Run: headless pygame with SDL's dummy video driver; simulated clock (each Clock.tick advances the game by its frame time, no real sleeping); random seed 0; keys injected as events and as key.get_pressed() state; no mouse input; restart key C tapped at the start of phases 3 and 4.
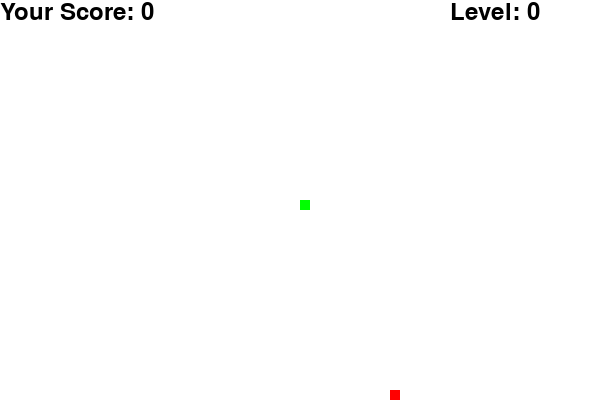
Frame 1 of 4 · flips 1–60 · no input
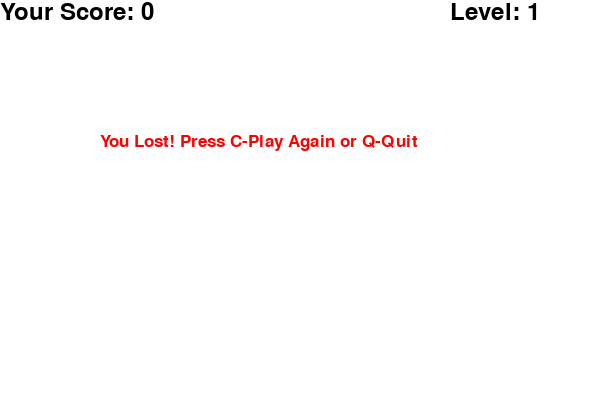
Frame 2 of 4 · flips 61–180 · tapped SPACE, RETURN · held RIGHT (→), D
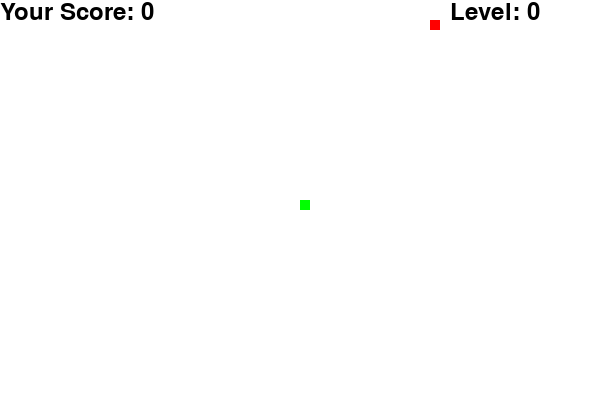
Frame 3 of 4 · flips 181–300 · tapped C · held DOWN (↓), S
Frame 4 of 4 · flips 301–420 · tapped C · held LEFT (←), A, UP (↑), W · screen same as frame 2, image omitted

The pygame program that drew these frames:

import pygame
import time
import random

# инициализация
pygame.init()

# colors
white = (255, 255, 255)
yellow = (255, 255, 102)
black = (0, 0, 0)
red = (255, 0, 0)
green = (0, 255, 0)
blue = (50, 153, 213)


dis_width = 600
dis_height = 400
fps = 10
 
dis = pygame.display.set_mode((dis_width, dis_height))
pygame.display.set_caption('Snake')
 
clock = pygame.time.Clock()
 
snake_block = 10
 
font_style = pygame.font.SysFont("bahnschrift", 25)
score_font = pygame.font.SysFont("comicsansms", 35)

# функция вывода текста счёта и уровня
def Your_score(score, levels):
    value = score_font.render("Your Score: " + str(score), True, black)
    dis.blit(value, [0, 0])
    level_score = score_font.render("Level: " + str(levels), True, black)
    dis.blit(level_score, [450, 0])

# функция отрисовки змеи
def our_snake(snake_block, snake_list):
    for x in snake_list:
        pygame.draw.rect(dis, green, [x[0], x[1], snake_block, snake_block])

# функция вывода текста на экран
def message(msg, color):
    mesg = font_style.render(msg, True, color)
    dis.blit(mesg, [dis_width / 6, dis_height / 3])

# главный цикл игры
def gameLoop():
    game_over = False
    game_close = False

    # начальное положение змеи
    x1 = dis_width / 2
    y1 = dis_height / 2

    x1_change = 0
    y1_change = 0

    snake_List = []
    Length_of_snake = 1

    foodx = round(random.randrange(0, dis_width - snake_block) / 10.0) * 10.0
    foody = round(random.randrange(0, dis_height - snake_block) / 10.0) * 10.0

    # начальные координаты стенок
    walls = [[20, 30], [300, 100], [450, 250]]

    # уровень игры
    level = 1

    while not game_over:

        # цикл, который выполняется при окончании игры
        while game_close == True:
            dis.fill(white)
            message("You Lost! Press C-Play Again or Q-Quit", red)
            Your_score(Length_of_snake - 1, level)
            pygame.display.update()

            for event in pygame.event.get():
                if event.type == pygame.KEYDOWN:
                    if event.key == pygame.K_q:
                        game_over = True
                        game_close = False
                    if event.key == pygame.K_c:
                        gameLoop()

        # главный цикл
        for event in pygame.event.get():
            if event.type == pygame.QUIT:
                game_over = True
            if event.type == pygame.KEYDOWN:
                if event.key == pygame.K_LEFT:
                    x1_change = -snake_block
                    y1_change = 0
                elif event.key == pygame.K_RIGHT:
                    x1_change = snake_block
                    y1_change = 0
                elif event.key == pygame.K_UP:
                    y1_change = -snake_block
                    x1_change = 0
                elif event.key == pygame.K_DOWN:
                    y1_change = snake_block
                    x1_change = 0
            
        if x1 >= dis_width or x1 < 0 or y1 >= dis_height or y1 < 0:
            game_close = True
        x1 += x1_change
        y1 += y1_change
        dis.fill(white)
        pygame.draw.rect(dis, red, [foodx, foody, snake_block, snake_block])
        
        snake_Head = []
        snake_Head.append(x1)
        snake_Head.append(y1)
        snake_List.append(snake_Head)
        if len(snake_List) > Length_of_snake:
            del snake_List[0]

        for x in snake_List[:-1]:
            if x == snake_Head:
                game_close = True
 
        our_snake(snake_block, snake_List)
        levels = 0
        
        if (Length_of_snake - 1) >= 3 and (Length_of_snake - 1) < 6:
            levels = 1
            pygame.draw.rect(dis, blue, [100, 100, snake_block, snake_block])
            pygame.draw.rect(dis, blue, [350, 350, snake_block, snake_block])
            pygame.draw.rect(dis, blue, [400, 200, snake_block, snake_block])
        if (Length_of_snake - 1) >= 6 and (Length_of_snake - 1) < 9:
            levels = 2
            pygame.draw.rect(dis, blue, [100, 100, snake_block, snake_block])
            pygame.draw.rect(dis, blue, [350, 350, snake_block, snake_block])
            pygame.draw.rect(dis, blue, [400, 200, snake_block, snake_block])
            pygame.draw.rect(dis, blue, [500, 200, snake_block, snake_block])
            pygame.draw.rect(dis, blue, [450, 300, snake_block, snake_block])
            pygame.draw.rect(dis, blue, [200, 400, snake_block, snake_block])
        if (Length_of_snake - 1) >= 9 and (Length_of_snake - 1) < 12:
            levels = 3
        if (Length_of_snake - 1) >= 12 and (Length_of_snake - 1) < 15:
            levels = 4
        if levels == 1:
            for x in snake_List:
                if x == [100, 100] or x == [350, 350] or x == [400, 200]:
                    game_over = True
                    game_close = True
        if levels == 2:
            for x in snake_List:
                if x == [100, 100] or x == [350, 350] or x == [400, 200] or x == [500, 200] or x == [450, 300] or x == [200, 400]:
                    game_over = True
                    game_close = True
        Your_score(Length_of_snake - 1, levels)
 
        pygame.display.update()
 
        if x1 == foodx and y1 == foody:
            foodx = round(random.randrange(0, dis_width - snake_block) / 10.0) * 10.0
            foody = round(random.randrange(0, dis_height - snake_block) / 10.0) * 10.0
            Length_of_snake += 1
        if levels >= 1:
            clock.tick(fps * int(levels))
        else:
            clock.tick(fps)
 
    pygame.quit()
    quit()
 
 
gameLoop()
